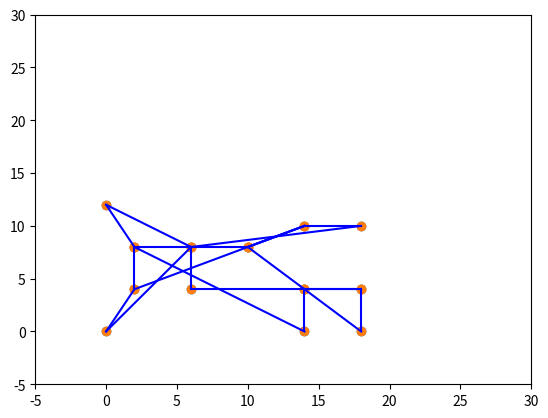

The matplotlib source for this figure:
#This is Draft submission.
#By: Ronney Aovida
#FINAL PROJECT
# data set used from section 3 of midterm
#FINAL PROJECT
# data set used from section 3 of midterm
import numpy as np
from collections import defaultdict
import numpy as np
from matplotlib import pyplot as plt

vertices=['A','B', 'C', 'D', 'E', 'F','G','H','I','J','K','L','M']
coord= [[0,12],[2,8],[6,8],[2,4],[6,4],[0,0],[10,8],[14,10],[18,10],[14,4],[18,4],[14,0],[18,0]]
realx,realy=[],[]
for t in coord:
    realx.append(t[0])
    realy.append(t[1])
parent = dict()
rank = dict()



def edgelist2(listt,coords):
    graph = defaultdict(list)
    edges=np.zeros((len(coords),len(coords)-1))
    graph['edges']=set()
    for i in range(len(listt)):
        for ii in range(len(listt)-1):
            edges[i,ii]=((((coords[ii+1][0]-coords[i][0])**2)+((coords[ii+1][1]-coords[i][1])**2))**.5)
    for x in listt:
        graph['vertices'].append((x))
    for m in range(len(edges)):
        for mm in range(len(edges)-1):
            graph['edges'].add((edges[m,mm],listt[m],listt[mm+1]))
    return graph


graph= edgelist2(vertices,coord)


def cycle(vertice):
    if parent[vertice] != vertice:
        parent[vertice] = cycle(parent[vertice])
        #print (parent[vertice])
    return parent[vertice]

def cycle2(vertice1, vertice2):
    
    root1 = cycle(vertice1)
    root2 = cycle(vertice2)
    if root1 != root2:
        if rank[root1] > rank[root2]:
            parent[root2] = root1
        else:
            parent[root1] = root2
            if rank[root1] == rank[root2]: 
                rank[root2] += 1

def kruskal(graph):
    minimumspanningtree = set()
    edges = list(graph['edges'])
    edges.sort()
    for vertice in graph['vertices']:
        parent[vertice] = vertice
        rank[vertice] = 0
    for edge in edges:
        weight, vertice1, vertice2 = edge
        if cycle(vertice1) != cycle(vertice2):
            cycle2(vertice1, vertice2)
            minimumspanningtree.add(edge)
    return minimumspanningtree
print (kruskal(graph))

letters=''
result=kruskal(graph)
xaxis,yaxis,thecoords,were,inletters=[],[],[],[],[]
for q in result:
    letters=letters+q[1]+q[2]
for i in range(len(result)*2):
    inletters.append(letters[i])
    were.append(vertices.index(inletters[i]))
    thecoords.append(coord[were[i]])
    xaxis.append(thecoords[i][0])
    yaxis.append(thecoords[i][1])

    
#unfortunetly I cannot accurately connect the coordinates of a scatter plot since plt.plot refuses to connect points the way i want it too
plt.scatter(realx,realy)
plt.axis([-5,30,-5,30])
plt.show()
for point in range(len(xaxis)-1):
    plt.plot([xaxis[point],xaxis[point+1]],[yaxis[point],yaxis[point+1]],color='b')
plt.scatter(xaxis,yaxis)
plt.axis([-5,30,-5,30])
plt.show()



def organize(graph):
    graph=list(graph['edges'])
    temp=[]
    alphabet=['A','B','C','D','E','F','G','H','I','J','K','L','M','N','O','P','Q','R','S','T','U','V','W','X','Y','Z']
    for num in range(len(graph)):
        for num2 in range(len(graph)):
            if alphabet[num]== graph[num2][1] and alphabet[num+1]== graph[num2][2]:
                temp.append(graph[num2])
    graph=temp
    return graph


def nearest(graph):
    graph2=[]
    graph=organize(graph)
    for i in graph:
        graph2.append([i[0]])
    graph=graph2
    a = [0]
    b = list(range(1,len(graph)))
    while b:
        # last node placed in a
        last = a[-1]
        neighbors = graph[last]
        for n in neighbors:
            print (n)
            if n not in a:
                break
            else:
                print ("dead end")
        b.remove (n)
        a.append (n)
        
    return a

